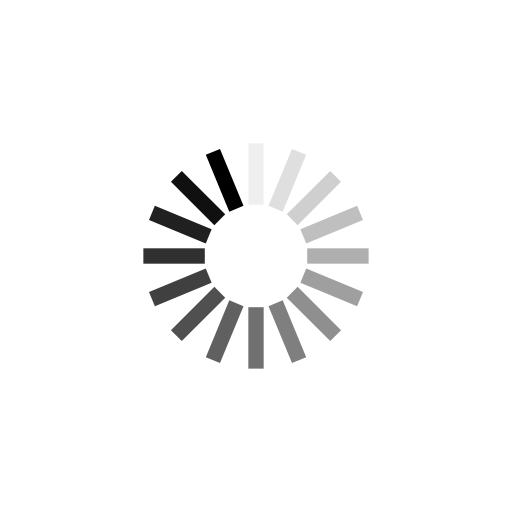
t = 0.00 s
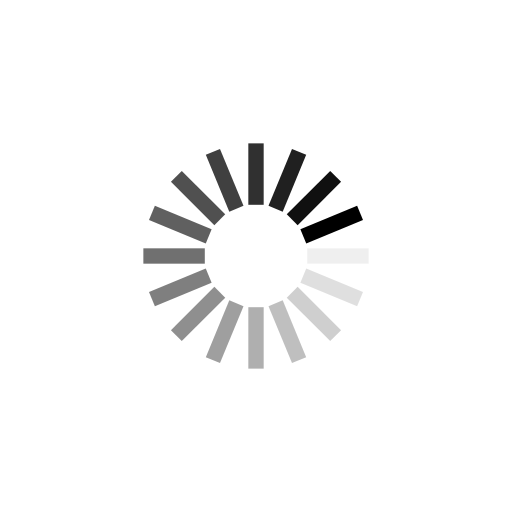
t = 0.20 s
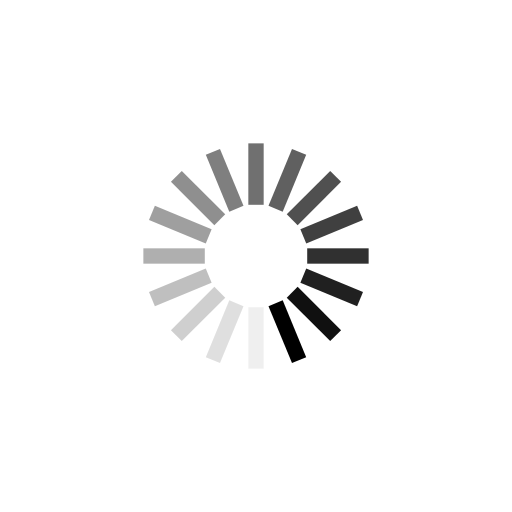
t = 0.40 s
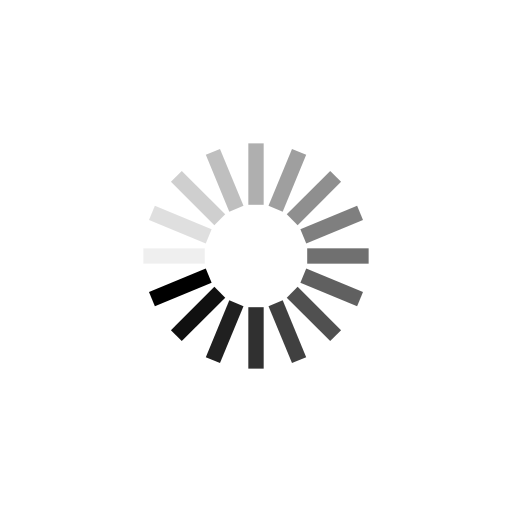
t = 0.60 s

The animated SVG that drew these frames (rendered in a browser with its animation timeline set to each time). Animation: 16 SMIL elements (animate=16); one cycle of 0.80 s, repeats indefinitely.

<?xml version="1.0" encoding="utf-8"?>
<svg xmlns="http://www.w3.org/2000/svg" xmlns:xlink="http://www.w3.org/1999/xlink" style="margin: auto; background: none; display: block; shape-rendering: auto;" width="400px" height="400px" viewBox="0 0 100 100" preserveAspectRatio="xMidYMid">
<g transform="rotate(0 50 50)">
  <rect x="48.5" y="28" rx="0" ry="0" width="3" height="12" fill="#000000">
    <animate attributeName="opacity" values="1;0" keyTimes="0;1" dur="0.8s" begin="-0.75s" repeatCount="indefinite"></animate>
  </rect>
</g><g transform="rotate(22.5 50 50)">
  <rect x="48.5" y="28" rx="0" ry="0" width="3" height="12" fill="#000000">
    <animate attributeName="opacity" values="1;0" keyTimes="0;1" dur="0.8s" begin="-0.7s" repeatCount="indefinite"></animate>
  </rect>
</g><g transform="rotate(45 50 50)">
  <rect x="48.5" y="28" rx="0" ry="0" width="3" height="12" fill="#000000">
    <animate attributeName="opacity" values="1;0" keyTimes="0;1" dur="0.8s" begin="-0.65s" repeatCount="indefinite"></animate>
  </rect>
</g><g transform="rotate(67.5 50 50)">
  <rect x="48.5" y="28" rx="0" ry="0" width="3" height="12" fill="#000000">
    <animate attributeName="opacity" values="1;0" keyTimes="0;1" dur="0.8s" begin="-0.6s" repeatCount="indefinite"></animate>
  </rect>
</g><g transform="rotate(90 50 50)">
  <rect x="48.5" y="28" rx="0" ry="0" width="3" height="12" fill="#000000">
    <animate attributeName="opacity" values="1;0" keyTimes="0;1" dur="0.8s" begin="-0.55s" repeatCount="indefinite"></animate>
  </rect>
</g><g transform="rotate(112.5 50 50)">
  <rect x="48.5" y="28" rx="0" ry="0" width="3" height="12" fill="#000000">
    <animate attributeName="opacity" values="1;0" keyTimes="0;1" dur="0.8s" begin="-0.5s" repeatCount="indefinite"></animate>
  </rect>
</g><g transform="rotate(135 50 50)">
  <rect x="48.5" y="28" rx="0" ry="0" width="3" height="12" fill="#000000">
    <animate attributeName="opacity" values="1;0" keyTimes="0;1" dur="0.8s" begin="-0.45s" repeatCount="indefinite"></animate>
  </rect>
</g><g transform="rotate(157.5 50 50)">
  <rect x="48.5" y="28" rx="0" ry="0" width="3" height="12" fill="#000000">
    <animate attributeName="opacity" values="1;0" keyTimes="0;1" dur="0.8s" begin="-0.4s" repeatCount="indefinite"></animate>
  </rect>
</g><g transform="rotate(180 50 50)">
  <rect x="48.5" y="28" rx="0" ry="0" width="3" height="12" fill="#000000">
    <animate attributeName="opacity" values="1;0" keyTimes="0;1" dur="0.8s" begin="-0.35s" repeatCount="indefinite"></animate>
  </rect>
</g><g transform="rotate(202.5 50 50)">
  <rect x="48.5" y="28" rx="0" ry="0" width="3" height="12" fill="#000000">
    <animate attributeName="opacity" values="1;0" keyTimes="0;1" dur="0.8s" begin="-0.3s" repeatCount="indefinite"></animate>
  </rect>
</g><g transform="rotate(225 50 50)">
  <rect x="48.5" y="28" rx="0" ry="0" width="3" height="12" fill="#000000">
    <animate attributeName="opacity" values="1;0" keyTimes="0;1" dur="0.8s" begin="-0.25s" repeatCount="indefinite"></animate>
  </rect>
</g><g transform="rotate(247.5 50 50)">
  <rect x="48.5" y="28" rx="0" ry="0" width="3" height="12" fill="#000000">
    <animate attributeName="opacity" values="1;0" keyTimes="0;1" dur="0.8s" begin="-0.2s" repeatCount="indefinite"></animate>
  </rect>
</g><g transform="rotate(270 50 50)">
  <rect x="48.5" y="28" rx="0" ry="0" width="3" height="12" fill="#000000">
    <animate attributeName="opacity" values="1;0" keyTimes="0;1" dur="0.8s" begin="-0.15s" repeatCount="indefinite"></animate>
  </rect>
</g><g transform="rotate(292.5 50 50)">
  <rect x="48.5" y="28" rx="0" ry="0" width="3" height="12" fill="#000000">
    <animate attributeName="opacity" values="1;0" keyTimes="0;1" dur="0.8s" begin="-0.1s" repeatCount="indefinite"></animate>
  </rect>
</g><g transform="rotate(315 50 50)">
  <rect x="48.5" y="28" rx="0" ry="0" width="3" height="12" fill="#000000">
    <animate attributeName="opacity" values="1;0" keyTimes="0;1" dur="0.8s" begin="-0.05s" repeatCount="indefinite"></animate>
  </rect>
</g><g transform="rotate(337.5 50 50)">
  <rect x="48.5" y="28" rx="0" ry="0" width="3" height="12" fill="#000000">
    <animate attributeName="opacity" values="1;0" keyTimes="0;1" dur="0.8s" begin="0s" repeatCount="indefinite"></animate>
  </rect>
</g>
<!-- [ldio] generated by https://loading.io/ --></svg>
